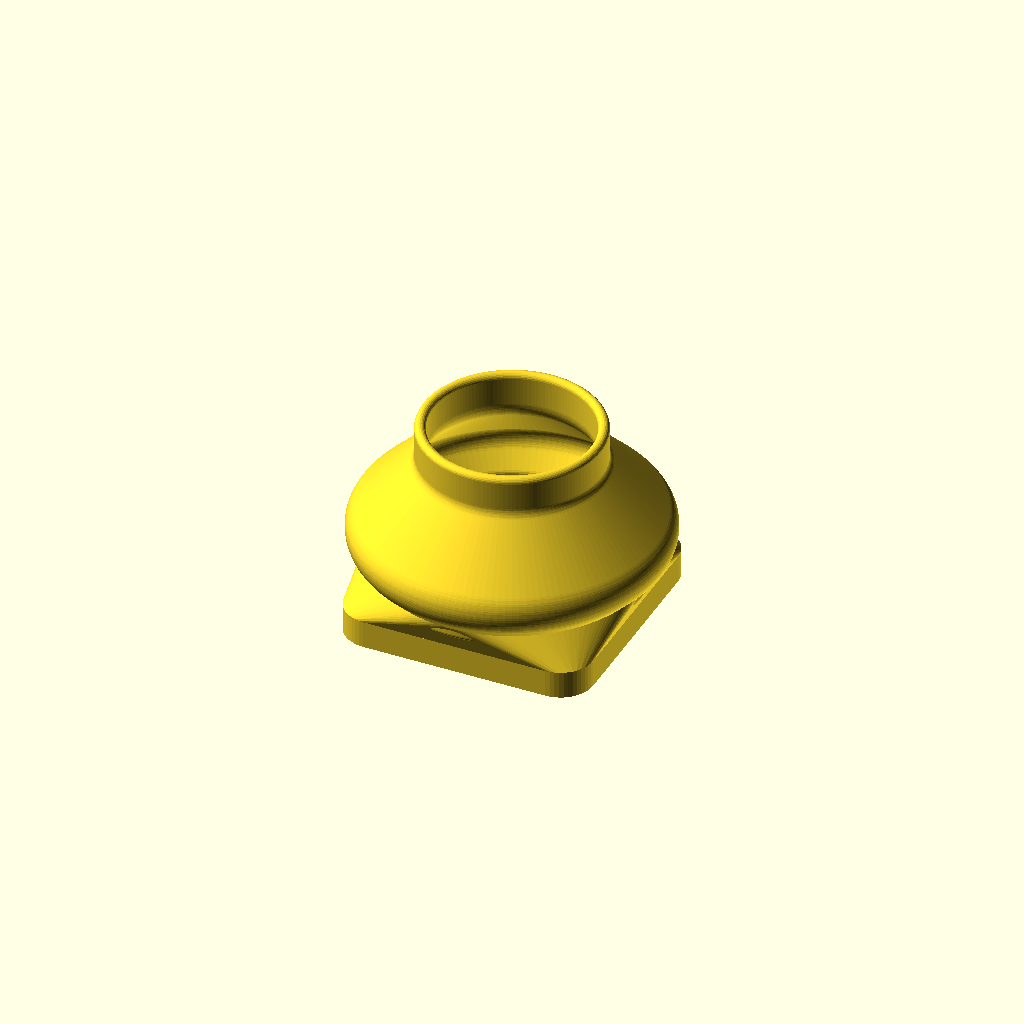
Cell 1 — every parameter at its default value.
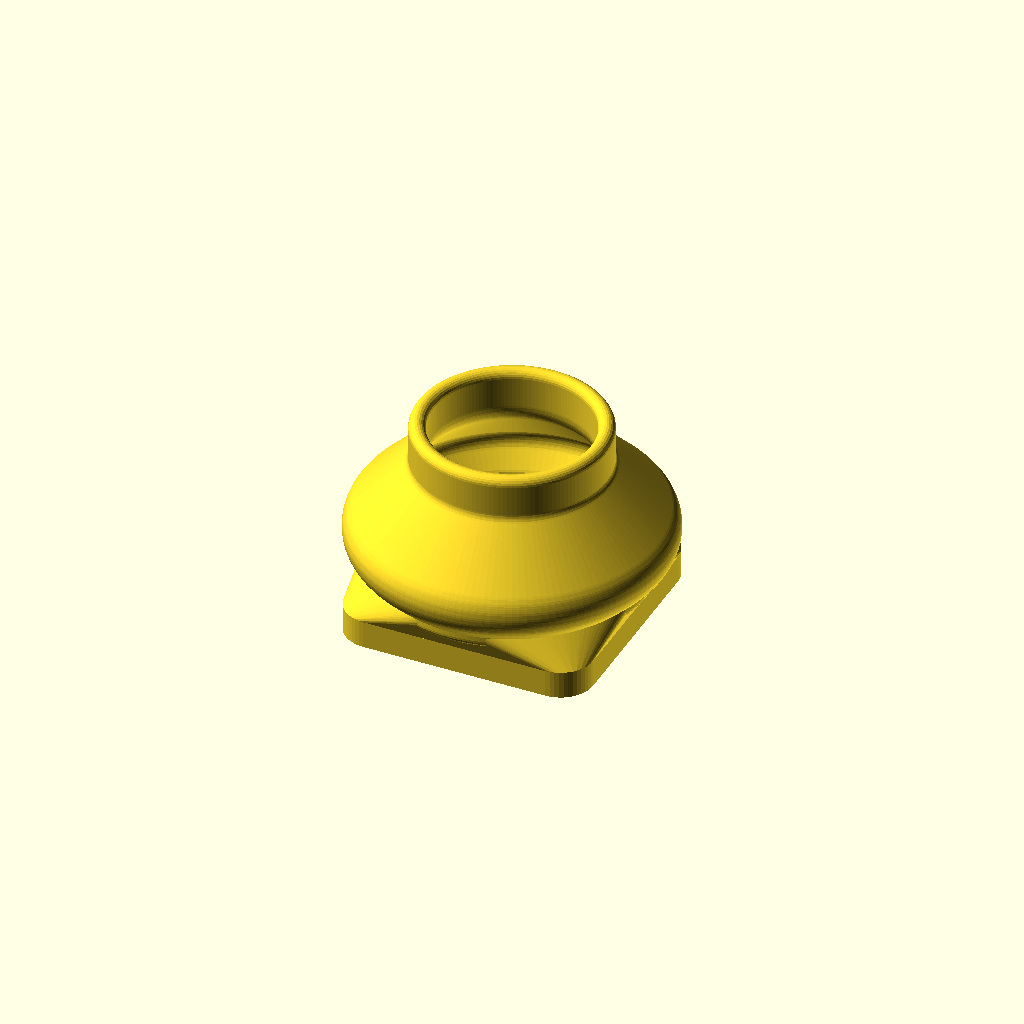
Cell 2: the same model with wall = 1.2.
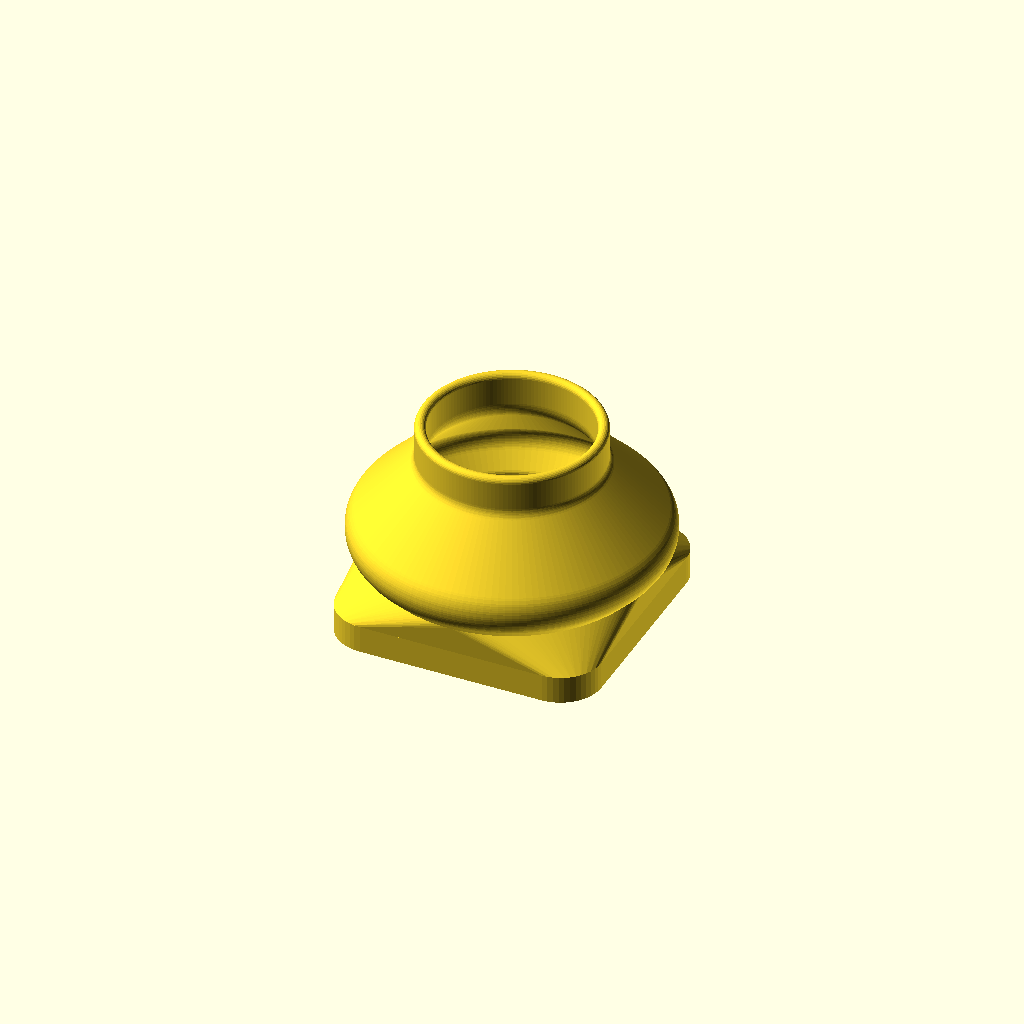
Cell 3 — cuff_wall set to 2, the other parameters unchanged.
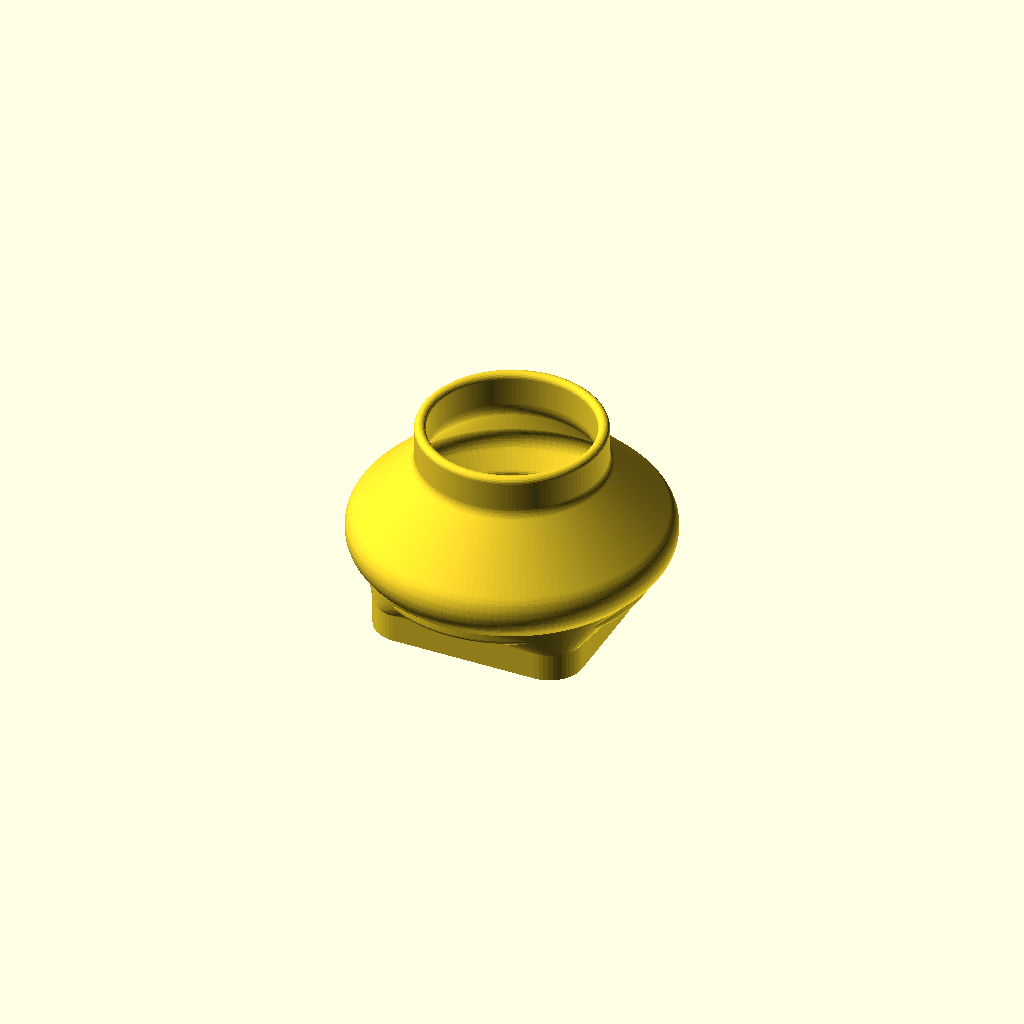
Cell 4 — frame_w set to 13, the other parameters unchanged.
All cells are drawn from one camera (rotation 55°, 0°, 25°, orthographic, colour scheme Cornfield), so only the parameter changes between them.
OpenSCAD source file versions/v001-20260911-142522/ky023_boot.scad:
// =====================================================================
//  KY-023 thumb-joystick dust boot (TPU) + rigid replacement cap
// =====================================================================
//
//  Why a replacement cap: the stock KY-023 knob is a 26.8 mm bell that
//  already overhangs the 16 mm frame and the 26 mm PCB, so no gaiter fits
//  under it.  The boot below lives inside the cap-head footprint instead:
//
//      square stretch skirt on the 16 mm steel frame
//        -> solid square-to-round base ("shelf") on the top plate
//        -> one deep rounded fold, 0.8 mm wall (2 x 0.4 mm perimeters)
//        -> floating collar around the dia 8 neck of the printed cap
//
//  Return-to-centre is guaranteed by geometry, not by softness:
//    * the collar clears the neck radially so NOTHING touches the stick
//      inside the +/- deadband_deg cone -> zero preload, friction or bias
//      at rest; only beyond ~7 deg does the neck drag the collar;
//    * the collar top sits head_gap below the cap head, so pushing the
//      stick (button) never loads the boot;
//    * printed shape == installed shape (only the skirt is stretched, and
//      that stretch is axisymmetric and never reaches the stick).
//
//  Coordinates: Z = 0 is the top surface of the joystick's steel top
//  plate, Z up, stick axis = Z axis, gimbal pivot at Z = pivot_z.
//  Everything is in millimetres.
//
//  Before printing, check with calipers on your module:
//    frame_w   (square steel frame width, nominal 16.0)
//    post_w / post_l / post_h (centre post of the stick, knob pulled off)
//    opening_d (round hole in the top plate, only for clearance checks)
//  Print the "test_ring" part first (2 min) to confirm the skirt fit.
// =====================================================================

/* [Part] */
// What to render / export
part = "boot"; // [boot, cap, test_ring, section, assembly, assembly_section, mock]

/* [Printing] */
// Fold-zone wall = 2 perimeters x 0.4 mm nozzle
wall = 0.8; // [0.6:0.1:1.2]
// Skirt / base wall (3-4 perimeters)
cuff_wall = 1.4; // [1.0:0.1:2.0]
// Segments per revolution for exported geometry
fn_round = 144; // [48:12:240]

/* [Joystick module (measure with calipers)] */
// Square steel frame / top plate width
frame_w = 16.0; // [13:0.1:18]
// Top plate height above the PCB (mock-up only)
plate_h = 12.2;
// Round opening in the top plate
opening_d = 11.0; // [9:0.5:13]
// Gimbal centre relative to the plate top (negative = below)
pivot_z = -6.7; // [-8:0.1:-4]
// Centre post cross-section (rectangular, keyed) and exposed height
post_w = 1.15;
post_l = 1.85;
post_h = 7.2;
// Potentiometer tops relative to the plate top (mock-up only)
pot_top_z = -1.0;
// Working tilt of the stick (each axis)
tilt_deg = 25; // [15:35]
// Tilt used for clearance checks (mechanical stop)
tilt_check_deg = 30; // [20:35]
// Half-angle of the cone in which the boot must not touch the stick
deadband_deg = 5; // [2:10]
// Stick push-down (button) travel
push_travel = 1.5; // [0.5:0.1:2.5]

/* [Boot] */
// Skirt stretch on the frame (pocket = frame_w - this)
cuff_interference = 0.6; // [0.2:0.1:1.2]
// Skirt engagement below the plate top (pots limit it on two sides)
skirt_depth = 2.0; // [1:0.5:4]
// Bottom lead-in chamfer of the pocket
lead_in = 0.4;
// Inner corner radius of the pocket (frame bend radius + tolerance)
skirt_corner_r = 1.0;
// Height of the solid base above the plate
base_h = 2.0; // [1.5:0.1:3]
// Inner / outer radius of the base top ring (fold root sits between them)
shelf_in_r = 8.8;
shelf_out_r = 9.8;
// Fold legs angle from vertical (45 = safe TPU overhang limit)
wall_angle = 45; // [40:60]
// Rise of the short outward leg before the crest
rise_out = 1.0; // [0.5:0.1:2]
// Crest arc radius (wall centreline)
crest_r = 1.6; // [1.2:0.1:2.5]
// Valley arc radius into the collar (wall centreline)
valley_r = 1.4; // [1.0:0.1:2.5]
// Radial collar clearance to the neck; 0 = auto from deadband_deg
collar_clear = 0; // [0:0.1:3]
// Extra clearance added to the auto value (print tolerance)
collar_extra = 0.2;
// Axial gap between collar top and cap head (push travel + cocking)
head_gap = 2.0; // [1.5:0.1:3]

/* [Cap (rigid, PLA/PETG)] */
// Neck diameter the collar floats around
neck_d = 8.0; // [6:0.5:12]
// Cap head underside height above the plate
cap_under_z = 14.0; // [11:0.5:18]
// Head diameter / height
head_d = 19.9;
head_h = 5.7;
// Socket boss around the post
boss_d = 4.4;
boss_z0 = 1.5;
boss_h = 3.0;
// Socket clearance per side and depth
socket_clear = 0.1;
socket_depth = 6.0;
// Finger dish on the head top: sphere radius and depth
dish_r = 30;
dish_depth = 1.0;
// Head top edge fillet
head_fillet = 1.5;

/* [Hidden] */
eps = 0.01;
$fn = 48;

// ---------------------------------------------------------------------
//  Derived geometry
// ---------------------------------------------------------------------
pocket_w  = frame_w - cuff_interference;     // printed skirt pocket
outer_w   = pocket_w + 2 * cuff_wall;        // skirt outside
collar_top = cap_under_z - head_gap;
clear_auto = (collar_top - 1 - pivot_z) * sin(deadband_deg) + collar_extra;
clr       = collar_clear > 0 ? collar_clear : clear_auto;
r_collar  = neck_d / 2 + clr + wall / 2;     // collar wall centreline
neck_z0   = boss_z0 + boss_h + (neck_d - boss_d) / 2;  // 45 deg cone

// Fold meridian (wall centreline), from the base top to the collar top.
a  = wall_angle;
sa = sin(a);
ca = cos(a);
r_root = (shelf_in_r + shelf_out_r) / 2;
P1 = [r_root, base_h];
P2 = P1 + [rise_out * sa / ca, rise_out];            // end of outward leg
C1 = P2 + crest_r * [-ca, sa];                       // crest centre
P3 = C1 + crest_r * [ca, sa];                        // start of inward leg
P4x = r_collar + valley_r * (1 - ca);
t_in = (P3[0] - P4x) / sa;                           // inward leg length
P4 = P3 + t_in * [-sa, ca];                          // start of valley arc
C2 = P4 + valley_r * [ca, sa];                       // valley centre
P5 = C2 + [-valley_r, 0];                            // collar bottom
n1 = 16; n2 = 8;
crest_pts  = [for (i = [0:n1]) let(th = -a + 2 * a * i / n1) C1 + crest_r * [cos(th), sin(th)]];
valley_pts = [for (i = [0:n2]) let(th = 180 + a - a * i / n2) C2 + valley_r * [cos(th), sin(th)]];
meridian = concat([[r_root, base_h - 0.6]], [P1], crest_pts, valley_pts, [[r_collar, collar_top]]);

meridian_len = rise_out / ca + crest_r * 2 * a * PI / 180 + t_in
             + valley_r * a * PI / 180 + (collar_top - P5[1]);
rest_chord = norm([r_collar, P5[1]] - P1);

// Point (r, z) fixed to the stick, after tilting the stick by ang about the pivot
function tilt_pt(p, ang) = [p[0] * cos(ang) + (p[1] - pivot_z) * sin(ang),
                            -p[0] * sin(ang) + (p[1] - pivot_z) * cos(ang) + pivot_z];
// Inner face of the base at height z (0..base_h), side midpoint
function base_inner_r(z) = pocket_w / 2 + (shelf_in_r - pocket_w / 2) * max(0, min(1, z / base_h));

neck_corner = tilt_pt([neck_d / 2, neck_z0], tilt_check_deg);
boss_corner = tilt_pt([boss_d / 2, boss_z0], tilt_check_deg);
collar_shift = (collar_top - 1 - pivot_z) * sin(tilt_deg);
engage_deg = asin(clr / (collar_top - 1 - pivot_z));

echo(str("Boot: skirt pocket ", pocket_w, " sq, outside ", outer_w, " sq, height ", -skirt_depth, "..", collar_top));
echo(str("Collar: ID ", 2 * (r_collar - wall / 2), " OD ", 2 * (r_collar + wall / 2),
         " Z ", P5[1], "..", collar_top, "  clearance ", clr, " -> first contact at ", engage_deg, " deg"));
echo(str("Fold: crest outer r ", C1[0] + crest_r + wall / 2, " at Z ", C1[1],
         ", meridian ", meridian_len, " mm, rest chord ", rest_chord, " mm"));
echo(str("At ", tilt_deg, " deg the neck drags the collar ", collar_shift - clr, " mm sideways"));
echo(str("Clearance check at ", tilt_check_deg, " deg: neck corner r ", neck_corner[0], " z ", neck_corner[1],
         " vs base inner r ", base_inner_r(neck_corner[1]),
         "; boss corner r ", boss_corner[0], " z ", boss_corner[1], " vs opening r ", opening_d / 2));
if (collar_top - P5[1] < 1.0)
    echo("WARNING: collar shorter than 1 mm - raise cap_under_z or reduce crest_r/valley_r");
if (t_in < 0)
    echo("WARNING: collar wider than the crest - reduce neck_d or increase shelf radii");

// ---------------------------------------------------------------------
//  2D helpers
// ---------------------------------------------------------------------
module rsq(s, r) { offset(r = r) square(s - 2 * r, center = true); }
module slab(z, h = eps) { translate([0, 0, z]) linear_extrude(h) children(); }

// Stroke a polyline with a round pen -> uniform normal thickness w
module stroke2d(pts, w) {
    for (i = [0:len(pts) - 2])
        hull() {
            translate(pts[i])     circle(d = w, $fn = 24);
            translate(pts[i + 1]) circle(d = w, $fn = 24);
        }
}

// ---------------------------------------------------------------------
//  Boot
// ---------------------------------------------------------------------
module base() {
    difference() {
        union() {
            translate([0, 0, -skirt_depth])
                linear_extrude(skirt_depth + eps) rsq(outer_w, skirt_corner_r + cuff_wall);
            hull() {
                slab(0) rsq(outer_w, skirt_corner_r + cuff_wall);
                slab(base_h - eps) circle(r = shelf_out_r, $fn = fn_round);
            }
        }
        // pocket that stretches over the steel frame
        translate([0, 0, -skirt_depth - 1])
            linear_extrude(skirt_depth + 1) rsq(pocket_w, skirt_corner_r);
        // lead-in chamfer at the pocket mouth
        hull() {
            slab(-skirt_depth - eps) rsq(pocket_w + 2 * lead_in, skirt_corner_r + lead_in);
            slab(-skirt_depth + lead_in) rsq(pocket_w, skirt_corner_r);
        }
        // void above the plate, lofting square -> round shelf
        hull() {
            slab(-eps) rsq(pocket_w, skirt_corner_r);
            slab(base_h + eps) circle(r = shelf_in_r, $fn = fn_round);
        }
    }
}

module fold() {
    rotate_extrude($fn = fn_round) stroke2d(meridian, wall);
}

module boot() {
    base();
    fold();
}

// ---------------------------------------------------------------------
//  Cap (print head-down, neck up; PLA/PETG)
// ---------------------------------------------------------------------
module rounded_disc(d, h, r) {
    rotate_extrude($fn = fn_round)
        hull() {
            square([d / 2 - r, h]);
            square([d / 2, h - r]);
            translate([d / 2 - r, h - r]) circle(r = r);
        }
}

module cap() {
    difference() {
        union() {
            translate([0, 0, cap_under_z]) rounded_disc(head_d, head_h, head_fillet);
            translate([0, 0, neck_z0 - eps])
                cylinder(d = neck_d, h = cap_under_z - neck_z0 + 2 * eps, $fn = fn_round);
            translate([0, 0, boss_z0 + boss_h - eps])
                cylinder(d1 = boss_d, d2 = neck_d, h = (neck_d - boss_d) / 2 + eps, $fn = fn_round);
            translate([0, 0, boss_z0 + 0.4])
                cylinder(d = boss_d, h = boss_h - 0.4 + eps, $fn = fn_round);
            translate([0, 0, boss_z0])
                cylinder(d1 = boss_d - 0.8, d2 = boss_d, h = 0.4 + eps, $fn = fn_round);
        }
        // keyed socket for the centre post
        translate([0, 0, boss_z0 - eps])
            linear_extrude(socket_depth + eps)
                square([post_w + 2 * socket_clear, post_l + 2 * socket_clear], center = true);
        // finger dish
        translate([0, 0, cap_under_z + head_h + dish_r - dish_depth]) sphere(r = dish_r, $fn = fn_round);
    }
}

// ---------------------------------------------------------------------
//  Simplified KY-023 mock-up (visualisation only, never exported)
// ---------------------------------------------------------------------
// Keep the y >= 0 half so the front view (rot 90,0,0) shows the cut face
module half() {
    intersection() {
        children();
        translate([-100, 0, -100]) cube([200, 200, 200]);
    }
}
// Colour a part, optionally cut in half (colour outside the cut keeps
// the cut face coloured too)
module cpart(col, cut) {
    color(col) if (cut) half() children(); else children();
}

module mock(cut = false) {
    pcb_l = 34; pcb_w = 26; pcb_t = 1.6;
    cpart("darkgreen", cut) translate([-20, -pcb_w / 2, -plate_h - pcb_t]) cube([pcb_l, pcb_w, pcb_t]);
    cpart("white", cut) translate([-8, -9.8, -plate_h]) cube([16, 17.8, 4]);
    cpart("silver", cut) difference() {
        translate([-8, -8, -plate_h]) cube([16, 16, plate_h]);
        translate([-7.5, -7.5, -plate_h - 1]) cube([15, 15, plate_h + 0.5]);
        cylinder(d = opening_d, h = 10, center = true);
    }
    cpart("dimgray", cut) {
        translate([8, -6, -plate_h]) cube([3, 12, plate_h + pot_top_z]);
        translate([-6, 8, -plate_h]) cube([12, 3.6, plate_h + pot_top_z]);
    }
    cpart("black", cut) translate([-14.5, -3.25, -plate_h]) cube([6, 6.5, plate_h - 4.9]);
    cpart("black", cut) translate([-19.5, -6.35, -plate_h - pcb_t - 2.5]) cube([2.5, 12.7, 2.5]);
    cpart("white", cut) intersection() {
        translate([0, 0, pivot_z]) sphere(r = -pivot_z + 0.5, $fn = 64);
        translate([-7, -7, -3]) cube([14, 14, 3.5]);
    }
    cpart("gold", cut) translate([-post_w / 2, -post_l / 2, 0.3]) cube([post_w, post_l, post_h - 0.3]);
}

module assembly(cut = false) {
    mock(cut);
    cpart("orange", cut) cap();
    cpart([0.25, 0.5, 0.9], cut) boot();
}

// ---------------------------------------------------------------------
//  Part selector
// ---------------------------------------------------------------------
if (part == "boot")                  boot();
else if (part == "cap")              cap();
else if (part == "test_ring")        base();
else if (part == "section")          cpart([0.25, 0.5, 0.9], true) boot();
else if (part == "assembly")         assembly();
else if (part == "assembly_section") assembly(true);
else if (part == "mock")             mock();
Customizer parameters (derived from the source; name, type, default, range or options):
part: string, default "boot", options "boot", "cap", "test_ring", "section", "assembly", "assembly_section", "mock"
wall: number, default 0.8, range 0.6 to 1.2, step 0.1
cuff_wall: number, default 1.4, range 1 to 2, step 0.1
fn_round: number, default 144, range 48 to 240, step 12
frame_w: number, default 16, range 13 to 18, step 0.1
plate_h: number, default 12.2
opening_d: number, default 11, range 9 to 13, step 0.5
pivot_z: number, default -6.7, range -8 to -4, step 0.1
post_w: number, default 1.15
post_l: number, default 1.85
post_h: number, default 7.2
pot_top_z: number, default -1
tilt_deg: number, default 25, range 15 to 35
tilt_check_deg: number, default 30, range 20 to 35
deadband_deg: number, default 5, range 2 to 10
push_travel: number, default 1.5, range 0.5 to 2.5, step 0.1
cuff_interference: number, default 0.6, range 0.2 to 1.2, step 0.1
skirt_depth: number, default 2, range 1 to 4, step 0.5
lead_in: number, default 0.4
skirt_corner_r: number, default 1
base_h: number, default 2, range 1.5 to 3, step 0.1
shelf_in_r: number, default 8.8
shelf_out_r: number, default 9.8
wall_angle: number, default 45, range 40 to 60
rise_out: number, default 1, range 0.5 to 2, step 0.1
crest_r: number, default 1.6, range 1.2 to 2.5, step 0.1
valley_r: number, default 1.4, range 1 to 2.5, step 0.1
collar_clear: number, default 0, range 0 to 3, step 0.1
collar_extra: number, default 0.2
head_gap: number, default 2, range 1.5 to 3, step 0.1
neck_d: number, default 8, range 6 to 12, step 0.5
cap_under_z: number, default 14, range 11 to 18, step 0.5
head_d: number, default 19.9
head_h: number, default 5.7
boss_d: number, default 4.4
boss_z0: number, default 1.5
boss_h: number, default 3
socket_clear: number, default 0.1
socket_depth: number, default 6
dish_r: number, default 30
dish_depth: number, default 1
head_fillet: number, default 1.5
